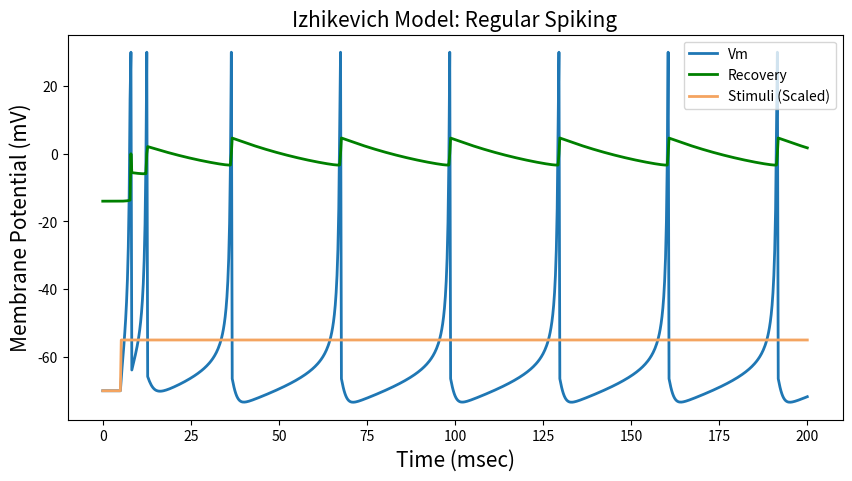
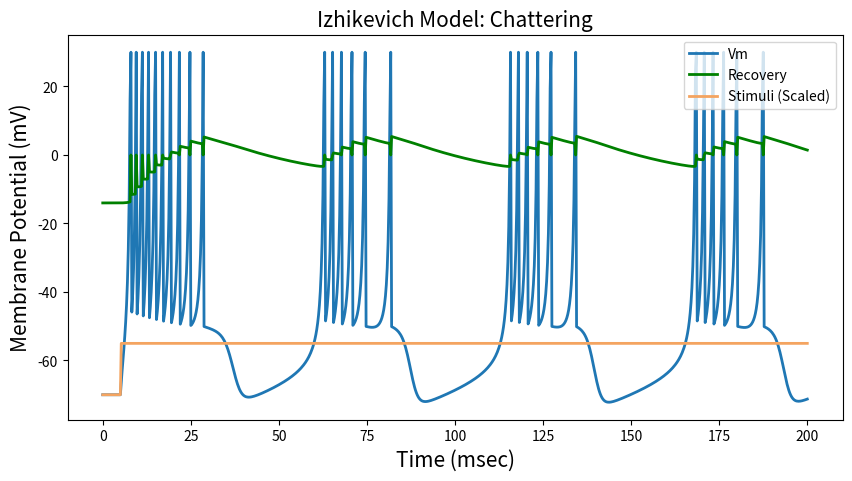
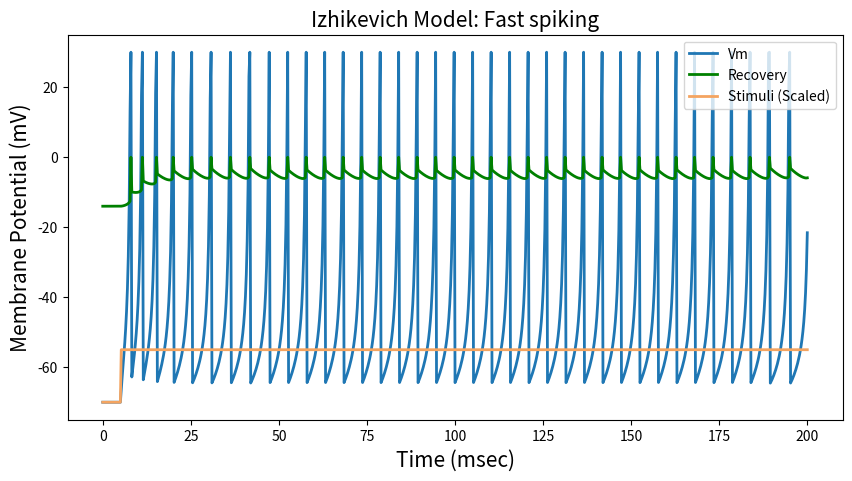

Write the Python code that produced these figures, in order.
import numpy as np
import matplotlib.pyplot as plt

from dataclasses import dataclass


@dataclass
class IzhikevichParams:
    a: float    # Describes the time-scale of the recovery variable u - smaller values result in slower recovery
    b: float    # Describes the sensitivity of the recovery variable u to the sub-threshold fluctuations of the membrane potential v
    c: float    # Describes the after-spike reset value of the membrane potential v
    d: float    # Describes the after-spike reset value of the recovery variable u

    def as_tuple(self):
        return tuple(vars(self).values())


class IzhikevichModel:

    def __init__(self, T: float, dt: float, v_0: float, v_apex: float) -> None:
        """
        Initializes the Izhikevich model with the given parameters.

        Args:
            T (float): Simulation total time                    [milliseconds]
            dt (float): Simulation time interval                [milliseconds]
            v_0 (float): Membrane resting potential             [milliseconds]
            v_spike_apex (float): Spike voltage apex            [mV]
            stimulus (np.ndarray): Stimulus current intensities [Array of Amperes]
        """
        self.times = np.arange(0, T + dt, dt)   # Time array
        self.dt = dt
        self.v_0 = v_0
        self.v_spike_apex = v_apex

    def simulate(self, params: IzhikevichParams, stimulus: np.ndarray) -> np.ndarray:
        """
        Simulates the Izhikevich model with the given parameters and input stimulus currents.

        Args:
            params (IzhikevichParams): simulation a, b, c, and d parameters
            stimulus (np.ndarray): Stimulus current intensities [Array of Amperes]

        Returns:
            trace (np.ndarray): Tracing du and dv
        """
        a, b, c, d = params.as_tuple()

        trace = np.zeros((2, len(self.times)))   # For tracing du and dv
        v  = self.v_0                           # v represents the memory potential in mV
        u  = b * v                              # u represents the membrane recovery variable

        for i, I in enumerate(stimulus):
            v += self.dt * (0.04 * v ** 2 + 5 * v + 140 - u + I) 
            u += self.dt * a * (b * v - u)
            if v > self.v_spike_apex:
                trace[0, i] = self.v_spike_apex
                v = c
                u += d
            else:
                trace[0, i] = v 
                trace[1, i] = u

        return trace

    def plot(self, title: str, stimulus: np.ndarray, trace: np.ndarray) -> None:
        """
        Plots the membrane potential over time as simulated by the model, using the given simulation trace and stimulus.

        Args:
            title (str): The title of the plot.
            stimulus (np.ndarray): The simulation input stimulus current array.
            trace (np.ndarray): The simulation result's trace array, which contains the v and u values over time.

        Raises:
            ValueError: If the shapes of the stimulus and trace arrays are incompatible.

        Note:
            The trace array should have shape (2, N), where N is the number of time steps, with the first row
            representing the values of membrane potential and the second row representing the values of the recovery variable.
        """
        plt.figure(figsize=(10, 5))
        plt.title(f'Izhikevich Model: {title}', fontsize=15) 
        plt.ylabel('Membrane Potential (mV)', fontsize=15) 
        plt.xlabel('Time (msec)', fontsize=15)
        plt.plot(self.times, trace[0], linewidth=2, label='Vm')
        plt.plot(self.times, trace[1], linewidth=2, label='Recovery', color='green')
        plt.plot(self.times, stimulus + self.v_0, label='Stimuli (Scaled)', color='sandybrown', linewidth=2)
        plt.legend(loc=1)
        plt.show()


def main():

    # Instantiate and Izhikevich model
    izhikevich = IzhikevichModel(T=200, dt=0.25, v_0=-70, v_apex=30)

    # Define the stimulus a step function
    stimulus = np.zeros(len(izhikevich.times))
    stimulus[21:] = 15

    # Simulation parameters for three response dynamics, and titles for each experiment
    params_and_titles = [
        (IzhikevichParams(a=0.02, b=0.2, c=-65, d=8), 'Regular Spiking'),
        (IzhikevichParams(a=0.02, b=0.2, c=-50, d=2), 'Chattering'),
        (IzhikevichParams(a=0.1,  b=0.2, c=-65, d=2), 'Fast spiking')
    ]

    # Simulate and plot
    for params, title in params_and_titles:
        trace = izhikevich.simulate(params, stimulus)
        izhikevich.plot(title=title, stimulus=stimulus, trace=trace)


if __name__ == '__main__':
    main()
